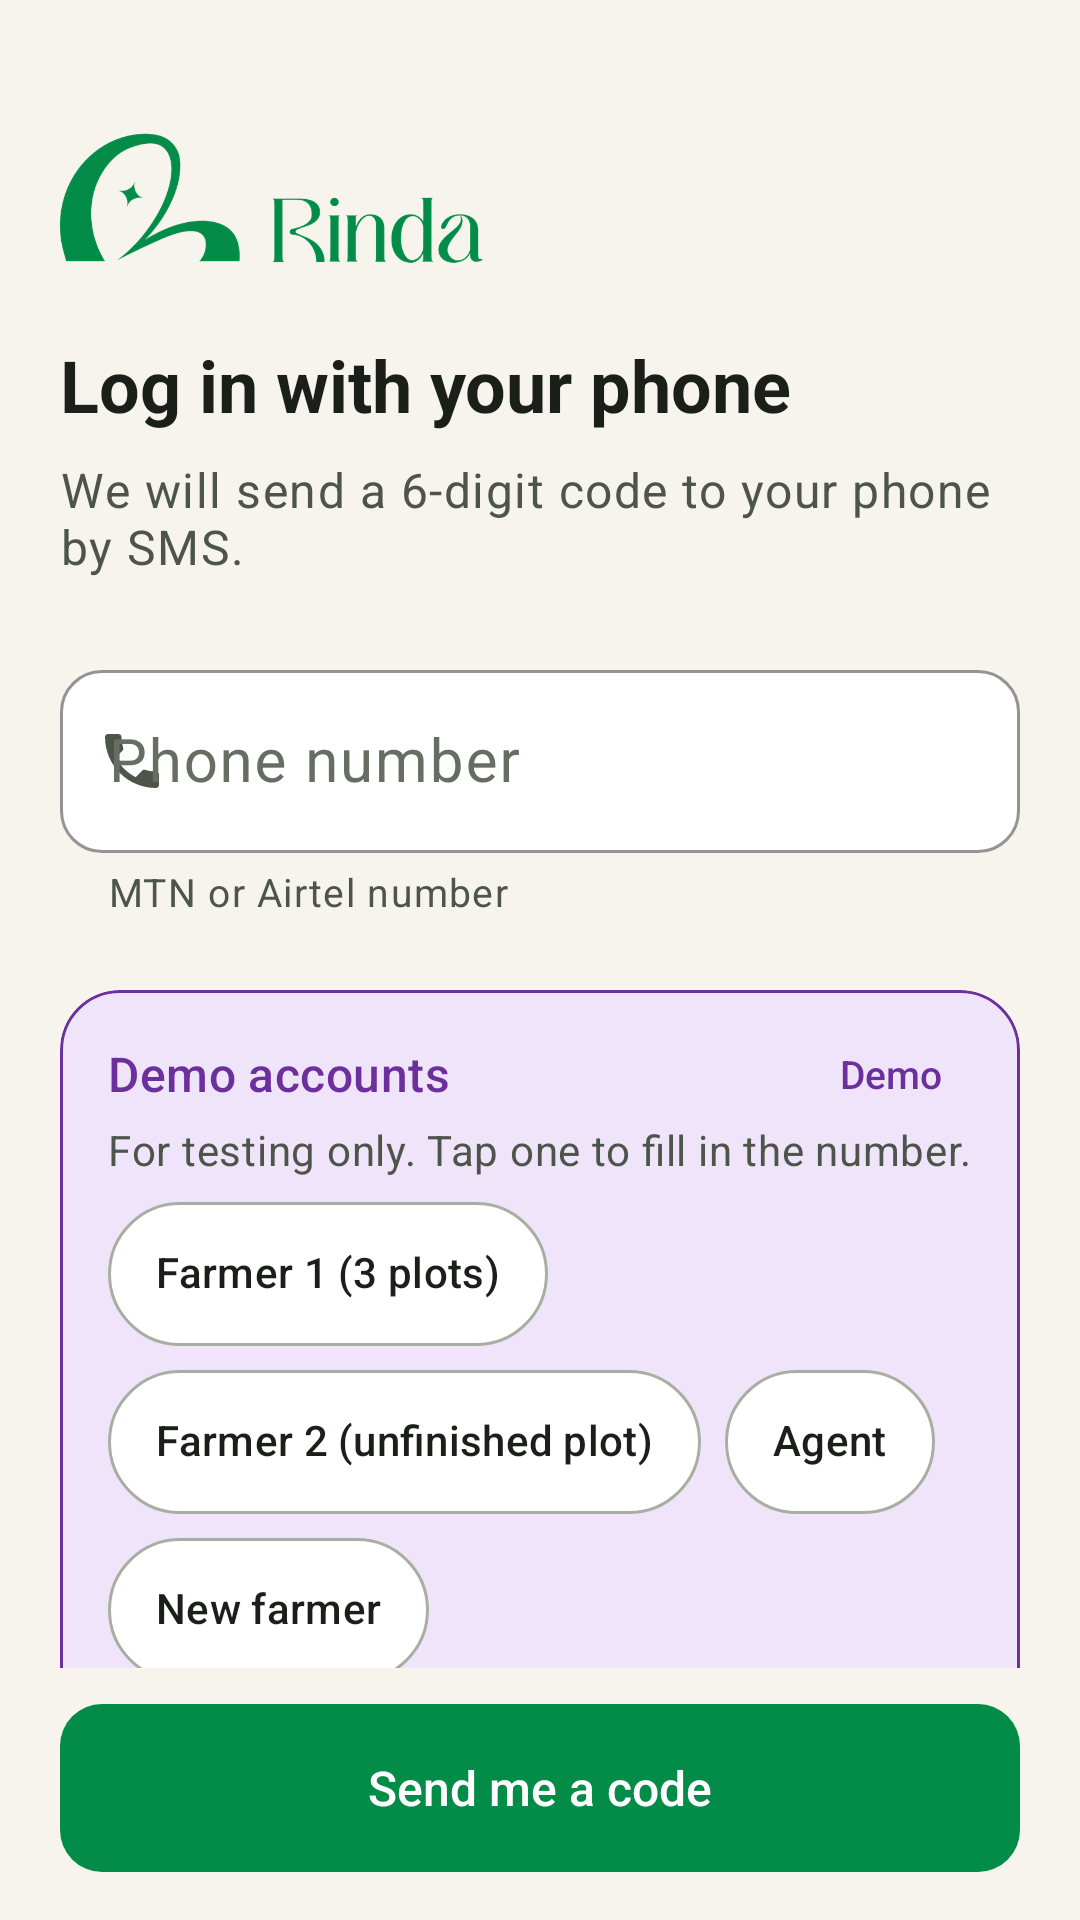

Produce the Android XML layout that renders to this screen, including the resource entries it uses.
<!-- AndroidManifest.xml: application theme Theme.Rinda -->
<!-- res/layout/activity_login.xml -->
<?xml version="1.0" encoding="utf-8"?>
<LinearLayout xmlns:android="http://schemas.android.com/apk/res/android"
    xmlns:app="http://schemas.android.com/apk/res-auto"
    android:layout_width="match_parent"
    android:layout_height="match_parent"
    android:orientation="vertical">

    <androidx.core.widget.NestedScrollView
        android:layout_width="match_parent"
        android:layout_height="0dp"
        android:layout_weight="1"
        android:fillViewport="true">

        <LinearLayout
            android:layout_width="match_parent"
            android:layout_height="wrap_content"
            android:orientation="vertical"
            android:padding="@dimen/screen_padding">

            
            <ImageView
                android:layout_width="wrap_content"
                android:layout_height="44dp"
                android:layout_marginTop="@dimen/spacing_xl"
                android:adjustViewBounds="true"
                android:contentDescription="@string/app_name"
                android:src="@drawable/rinda_logo_full" />

            <TextView
                android:layout_width="match_parent"
                android:layout_height="wrap_content"
                android:layout_marginTop="@dimen/spacing_xl"
                android:accessibilityHeading="true"
                android:text="@string/login_title"
                android:textAppearance="@style/TextAppearance.Rinda.Headline" />

            <TextView
                android:layout_width="match_parent"
                android:layout_height="wrap_content"
                android:layout_marginTop="@dimen/spacing_sm"
                android:text="@string/login_subtitle"
                android:textAppearance="@style/TextAppearance.Rinda.Body" />

            <com.google.android.material.textfield.TextInputLayout
                android:id="@+id/tilPhone"
                android:layout_width="match_parent"
                android:layout_height="wrap_content"
                android:layout_marginTop="@dimen/spacing_xl"
                android:hint="@string/phone_label"
                app:helperText="@string/phone_helper"
                app:helperTextEnabled="true"
                app:startIconContentDescription="@string/phone_label"
                app:startIconDrawable="@drawable/ic_phone">

                <com.google.android.material.textfield.TextInputEditText
                    android:id="@+id/etPhone"
                    style="@style/Rinda.InputText"
                    android:layout_width="match_parent"
                    android:layout_height="wrap_content"
                    android:autofillHints="phone"
                    android:imeOptions="actionDone"
                    android:inputType="phone"
                    android:maxLength="15"
                    android:textSize="20sp" />
            </com.google.android.material.textfield.TextInputLayout>

            
            <com.google.android.material.card.MaterialCardView
                android:id="@+id/cardDemoAccounts"
                style="@style/Widget.Rinda.Card.Demo"
                android:layout_width="match_parent"
                android:layout_height="wrap_content"
                android:layout_marginTop="@dimen/section_gap">

                <LinearLayout
                    android:layout_width="match_parent"
                    android:layout_height="wrap_content"
                    android:orientation="vertical"
                    android:padding="@dimen/card_padding">

                    <LinearLayout
                        android:layout_width="match_parent"
                        android:layout_height="wrap_content"
                        android:gravity="center_vertical"
                        android:orientation="horizontal">

                        <TextView
                            android:layout_width="0dp"
                            android:layout_height="wrap_content"
                            android:layout_weight="1"
                            android:text="@string/demo_accounts_title"
                            android:textAppearance="@style/TextAppearance.Rinda.Subtitle"
                            android:textColor="@color/status_demo" />

                        <TextView style="@style/Widget.Rinda.Tag.Demo" />
                    </LinearLayout>

                    <TextView
                        android:layout_width="match_parent"
                        android:layout_height="wrap_content"
                        android:layout_marginTop="@dimen/spacing_xs"
                        android:text="@string/demo_accounts_hint"
                        android:textAppearance="@style/TextAppearance.Rinda.BodySmall" />

                    <com.google.android.material.chip.ChipGroup
                        android:id="@+id/chipGroupDemo"
                        android:layout_width="match_parent"
                        android:layout_height="wrap_content"
                        android:layout_marginTop="@dimen/spacing_sm"
                        app:singleSelection="true">

                        <com.google.android.material.chip.Chip
                            android:id="@+id/chipFarmer1"
                            android:layout_width="wrap_content"
                            android:layout_height="wrap_content"
                            android:text="@string/demo_farmer_1" />

                        <com.google.android.material.chip.Chip
                            android:id="@+id/chipFarmer2"
                            android:layout_width="wrap_content"
                            android:layout_height="wrap_content"
                            android:text="@string/demo_farmer_2" />

                        <com.google.android.material.chip.Chip
                            android:id="@+id/chipAgent"
                            android:layout_width="wrap_content"
                            android:layout_height="wrap_content"
                            android:text="@string/demo_agent" />

                        <com.google.android.material.chip.Chip
                            android:id="@+id/chipNewFarmer"
                            android:layout_width="wrap_content"
                            android:layout_height="wrap_content"
                            android:text="@string/demo_new_farmer" />
                    </com.google.android.material.chip.ChipGroup>

                    <TextView
                        android:id="@+id/tvDevOtpHint"
                        android:layout_width="match_parent"
                        android:layout_height="wrap_content"
                        android:layout_marginTop="@dimen/spacing_sm"
                        android:text="@string/otp_dev_hint"
                        android:textAppearance="@style/TextAppearance.Rinda.Caption" />
                </LinearLayout>
            </com.google.android.material.card.MaterialCardView>
        </LinearLayout>
    </androidx.core.widget.NestedScrollView>

    <LinearLayout style="@style/Rinda.BottomBar">

        <com.google.android.material.progressindicator.LinearProgressIndicator
            android:id="@+id/progressBar"
            android:layout_width="match_parent"
            android:layout_height="wrap_content"
            android:layout_marginBottom="@dimen/spacing_sm"
            android:indeterminate="true"
            android:visibility="gone"
            app:trackCornerRadius="2dp" />

        <com.google.android.material.button.MaterialButton
            android:id="@+id/btnSendCode"
            android:layout_width="match_parent"
            android:layout_height="wrap_content"
            android:text="@string/btn_send_code"
            app:icon="@drawable/ic_arrow_forward"
            app:iconGravity="textEnd" />
    </LinearLayout>
</LinearLayout>
<!-- resources referenced by this layout -->
<resources>
  <color name="status_demo">#6B2F9E</color>
  <dimen name="card_padding">16dp</dimen>
  <dimen name="screen_padding">20dp</dimen>
  <dimen name="section_gap">24dp</dimen>
  <dimen name="spacing_sm">8dp</dimen>
  <dimen name="spacing_xl">24dp</dimen>
  <dimen name="spacing_xs">4dp</dimen>
  <string name="app_name">Rinda</string>
  <string name="btn_send_code">Send me a code</string>
  <string name="demo_accounts_hint">For testing only. Tap one to fill in the number.</string>
  <string name="demo_accounts_title">Demo accounts</string>
  <string name="demo_agent">Agent</string>
  <string name="demo_farmer_1">Farmer 1 (3 plots)</string>
  <string name="demo_farmer_2">Farmer 2 (unfinished plot)</string>
  <string name="demo_new_farmer">New farmer</string>
  <string name="login_subtitle">We will send a 6-digit code to your phone by SMS.</string>
  <string name="login_title">Log in with your phone</string>
  <string name="otp_dev_hint">Test mode: the code is printed in the backend log as [DEV OTP].</string>
  <string name="phone_helper">MTN or Airtel number</string>
  <string name="phone_label">Phone number</string>
  <style name="Theme.Rinda" parent="Base.Theme.Rinda" />
  <color name="rinda_bg">#F6F4EC</color>
  <dimen name="spacing_md">12dp</dimen>
  <dimen name="spacing_base">16dp</dimen>
  <color name="rinda_text_primary">#1B1F1A</color>
  <dimen name="button_height">56dp</dimen>
  <color name="rinda_text_secondary">#4D554A</color>
  <color name="rinda_text_tertiary">#666E63</color>
  <color name="status_demo_bg">#F0E4FA</color>
  <string name="app_demo_badge">Demo</string>
  <color name="rinda_surface">#FFFFFF</color>
  <color name="rinda_outline">#DCDED3</color>
  <dimen name="stroke_thin">1dp</dimen>
  <dimen name="elevation_none">0dp</dimen>
  <style name="ShapeAppearance.Rinda.Large" parent="ShapeAppearance.Material3.LargeComponent">
          <item name="cornerSize">@dimen/radius_lg</item>
      </style>
  <style name="Platform.Theme.Rinda" parent="Theme.Material3.DayNight.NoActionBar" />
  <color name="rinda_primary">#038C48</color>
  <color name="rinda_on_primary">#FFFFFF</color>
  <color name="rinda_primary_container">#CFEEDB</color>
  <color name="rinda_on_primary_container">#00341A</color>
  <color name="rinda_secondary">#8A5A00</color>
  <color name="rinda_on_secondary">#FFFFFF</color>
  <color name="rinda_secondary_container">#FFE3A8</color>
  <color name="rinda_on_secondary_container">#2C1C00</color>
  <color name="rinda_tertiary">#1F669C</color>
  <color name="rinda_on_tertiary">#FFFFFF</color>
  <color name="rinda_tertiary_container">#D3E6F6</color>
  <color name="rinda_on_tertiary_container">#06263F</color>
  <color name="rinda_error">#B3261E</color>
  <color name="rinda_on_error">#FFFFFF</color>
  <color name="rinda_error_container">#FADEDB</color>
  <color name="rinda_on_error_container">#410E0B</color>
  <color name="rinda_surface_variant">#EEEFE6</color>
  <color name="rinda_surface_container">#F1F0E7</color>
  <color name="rinda_surface_container_high">#FFFFFF</color>
  <color name="rinda_outline_strong">#A9AEA2</color>
  <style name="ShapeAppearance.Rinda.Small" parent="ShapeAppearance.Material3.SmallComponent">
          <item name="cornerSize">@dimen/radius_sm</item>
      </style>
  <dimen name="radius_lg">20dp</dimen>
  <color name="white">#FFFFFFFF</color>
  <dimen name="radius_full">999dp</dimen>
  <dimen name="icon_md">24dp</dimen>
  <dimen name="min_touch_target">48dp</dimen>
  <dimen name="stroke_selected">2dp</dimen>
  <style name="TextAppearance.Rinda.NavLabel.Active" parent="TextAppearance.Rinda.NavLabel">
          <item name="android:textStyle">bold</item>
      </style>
  <dimen name="elevation_high">6dp</dimen>
  <style name="ShapeAppearance.Rinda.Full" parent="ShapeAppearance.Material3.SmallComponent">
          <item name="cornerSize">50%</item>
      </style>
</resources>
